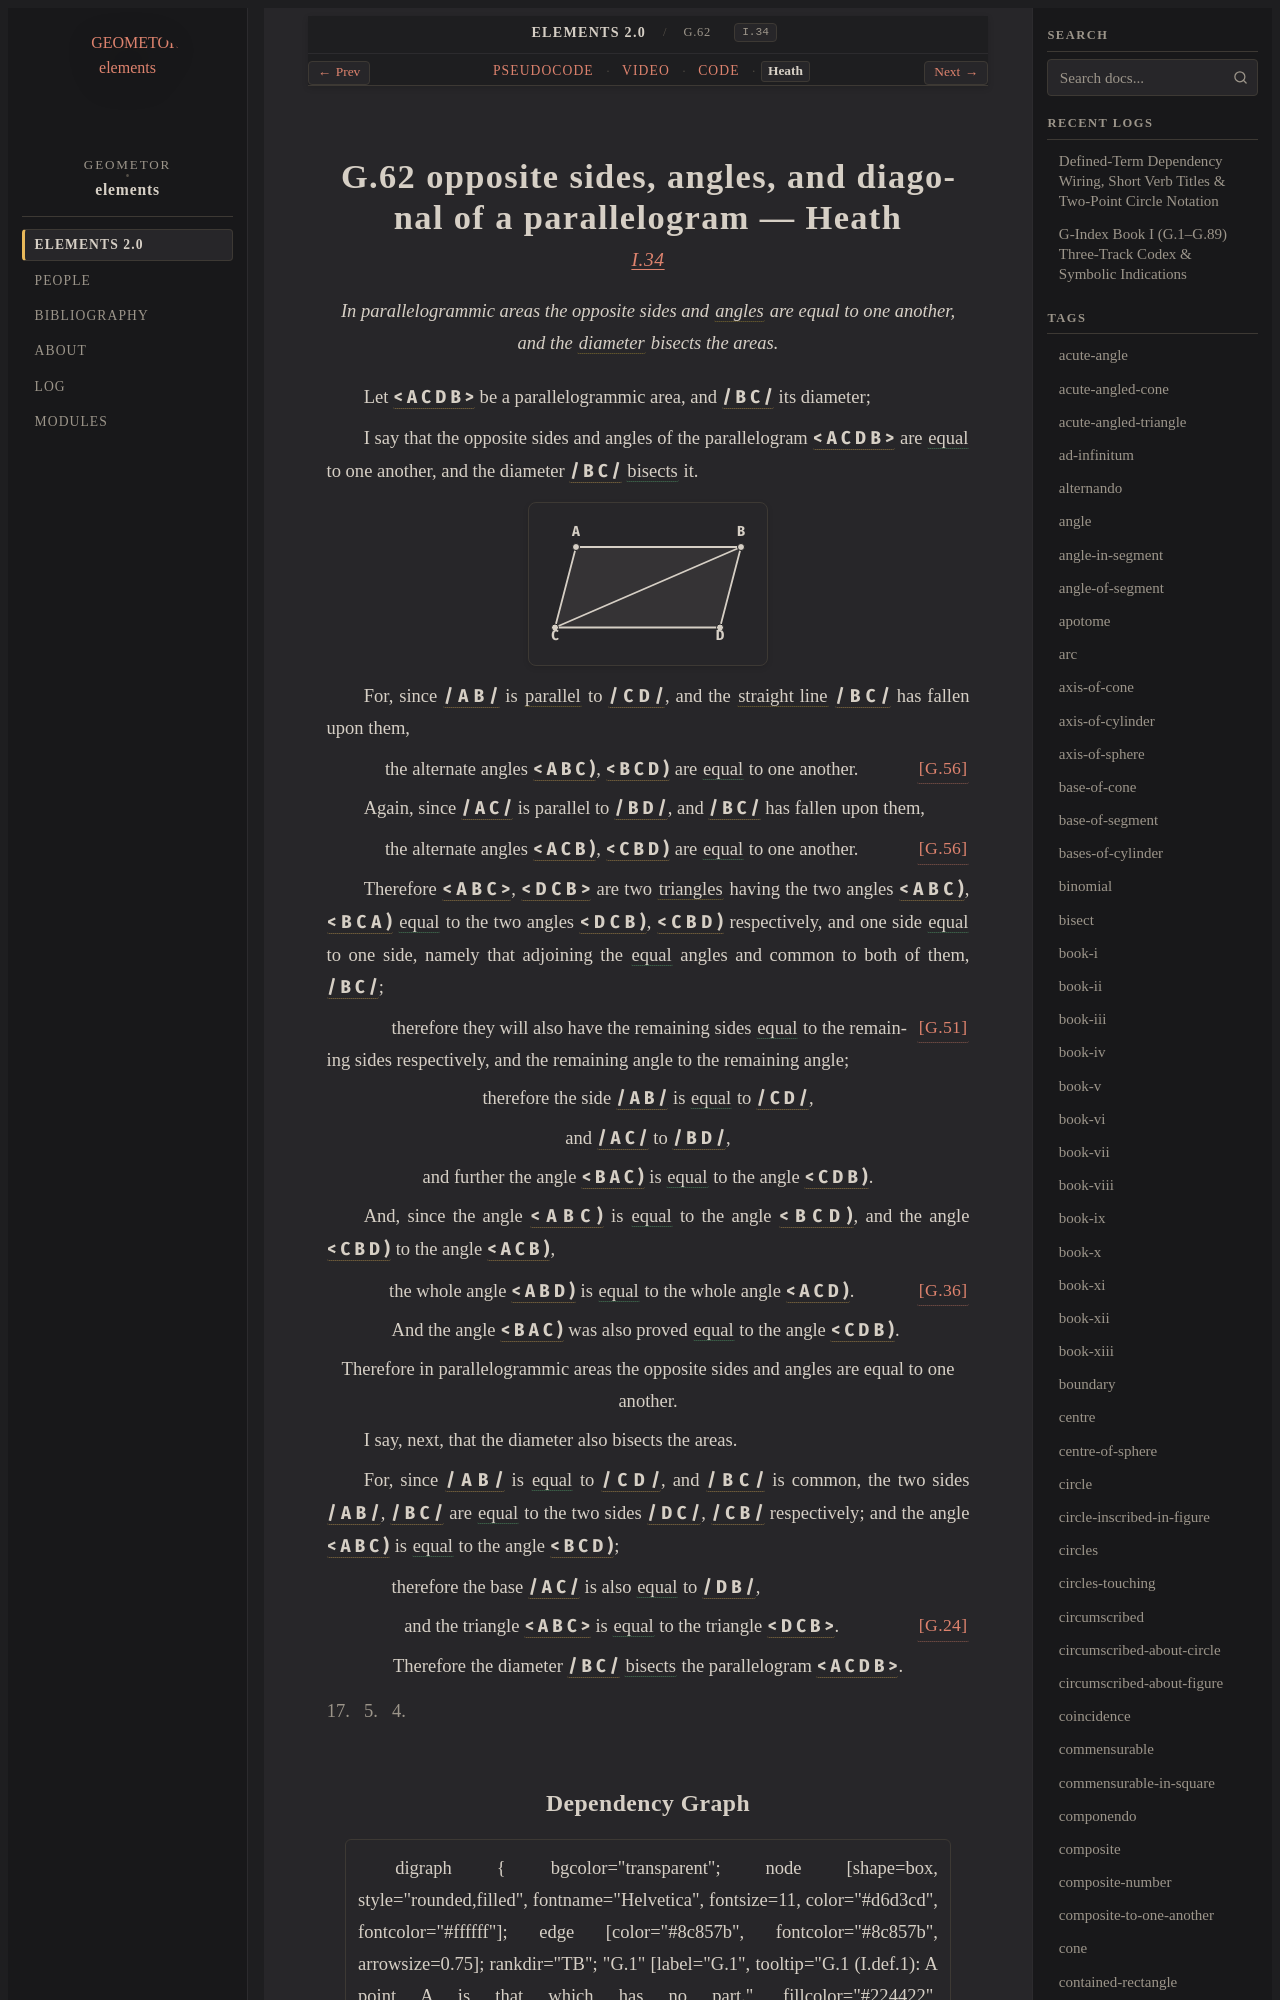

repository: geometor/elements · page: elements2/G.62/heath.html · generator: sphinx

:canonical_id: G.62
:original_id: I.34
:title: G.62 opposite sides, angles, and diagonal of a parallelogram
:volume: I
:book: I
:type: prop
:youtube_id: 1SolX0R4kHE

G.62 opposite sides, angles, and diagonal of a parallelogram — Heath
====================================================================

.. rubric:: `I.34 <https://geometor.github.io/euclid/heath/volume_I/book_i/propositions/34/>`_

.. enunciation::

   In parallelogrammic areas the opposite sides and :term:`angles <G.22>` are equal to one another, and the :term:`diameter <G.61>` bisects the areas.

Let :g:`< A C D B > <g1:< A C D B >>` be a parallelogrammic area, and :g:`/ B C / <g1:/ B C />` its diameter;

I say that the opposite sides and angles of the parallelogram :g:`< A C D B > <g1:< A C D B >>` are :eq:`equal <g1:/ A B / = g1:/ C D /; g1:/ A C / = g1:/ B D /; g1:< B A C ) = g1:< C D B ); g1:< A B D ) = g1:< A C D )>` to one another, and the diameter :g:`/ B C / <g1:/ B C />` :eq:`bisects <g1:< A B C > = g1:< D C B >>` it.

.. picture:: g1.svg
   :alt: Folio 0338 Figure 1 - Proposition 34

For, since :g:`/ A B / <g1:/ A B />` is :term:`parallel <G.52>` to :g:`/ C D / <g1:/ C D />`, and the :term:`straight line <G.4>` :g:`/ B C / <g1:/ B C />` has fallen upon them,

.. assertion:: [G.56] <G.56>

   the alternate angles :g:`< A B C ) <g1:< A B C )>`, :g:`< B C D ) <g1:< B C D )>` are :eq:`equal <g1:< A B C ) = g1:< B C D )>` to one another.

Again, since :g:`/ A C / <g1:/ A C />` is parallel to :g:`/ B D / <g1:/ B D />`, and :g:`/ B C / <g1:/ B C />` has fallen upon them,

.. assertion:: [G.56] <G.56>

   the alternate angles :g:`< A C B ) <g1:< A C B )>`, :g:`< C B D ) <g1:< C B D )>` are :eq:`equal <g1:< A C B ) = g1:< C B D )>` to one another.

Therefore :g:`< A B C > <g1:< A B C >>`, :g:`< D C B > <g1:< D C B >>` are two :term:`triangles <G.12>` having the two angles :g:`< A B C ) <g1:< A B C )>`, :g:`< B C A ) <g1:< B C A )>` :eq:`equal <g1:< A B C ) = g1:< D C B ); g1:< B C A ) = g1:< C B D )>` to the two angles :g:`< D C B ) <g1:< D C B )>`, :g:`< C B D ) <g1:< C B D )>` respectively, and one side :eq:`equal <g1:/ B C / = g1:/ C B />` to one side, namely that adjoining the :eq:`equal <g1:< A B C ) = g1:< D C B ); g1:< B C A ) = g1:< C B D )>` angles and common to both of them, :g:`/ B C / <g1:/ B C />`;

.. subclause:: [G.51] <G.51>

   therefore they will also have the remaining sides :eq:`equal <g1:/ A B / = g1:/ C D /; g1:/ A C / = g1:/ B D />` to the remaining sides respectively, and the remaining angle to the remaining angle;

.. assertion::

   therefore the side :g:`/ A B / <g1:/ A B />` is :eq:`equal <g1:/ A B / = g1:/ C D />` to :g:`/ C D / <g1:/ C D />`,

.. assertion::

   and :g:`/ A C / <g1:/ A C />` to :g:`/ B D / <g1:/ B D />`,

.. assertion::

   and further the angle :g:`< B A C ) <g1:< B A C )>` is :eq:`equal <g1:< B A C ) = g1:< C D B )>` to the angle :g:`< C D B ) <g1:< C D B )>`.

And, since the angle :g:`< A B C ) <g1:< A B C )>` is :eq:`equal <g1:< A B C ) = g1:< B C D )>` to the angle :g:`< B C D ) <g1:< B C D )>`, and the angle :g:`< C B D ) <g1:< C B D )>` to the angle :g:`< A C B ) <g1:< A C B )>`,

.. assertion:: [G.36] <G.36>

   the whole angle :g:`< A B D ) <g1:< A B D )>` is :eq:`equal <g1:< A B D ) = g1:< A C D )>` to the whole angle :g:`< A C D ) <g1:< A C D )>`.

.. subclause::

   And the angle :g:`< B A C ) <g1:< B A C )>` was also proved :eq:`equal <g1:< B A C ) = g1:< C D B )>` to the angle :g:`< C D B ) <g1:< C D B )>`.

.. assertion::

   Therefore in parallelogrammic areas the opposite sides and angles are equal to one another.

I say, next, that the diameter also bisects the areas.

For, since :g:`/ A B / <g1:/ A B />` is :eq:`equal <g1:/ A B / = g1:/ C D />` to :g:`/ C D / <g1:/ C D />`, and :g:`/ B C / <g1:/ B C />` is common, the two sides :g:`/ A B / <g1:/ A B />`, :g:`/ B C / <g1:/ B C />` are :eq:`equal <g1:/ A B / = g1:/ D C /; g1:/ B C / = g1:/ C B />` to the two sides :g:`/ D C / <g1:/ D C />`, :g:`/ C B / <g1:/ C B />` respectively; and the angle :g:`< A B C ) <g1:< A B C )>` is :eq:`equal <g1:< A B C ) = g1:< B C D )>` to the angle :g:`< B C D ) <g1:< B C D )>`;

.. subclause::

   therefore the base :g:`/ A C / <g1:/ A C />` is also :eq:`equal <g1:/ A C / = g1:/ D B />` to :g:`/ D B / <g1:/ D B />`,

.. assertion:: [G.24] <G.24>

   and the triangle :g:`< A B C > <g1:< A B C >>` is :eq:`equal <g1:< A B C > = g1:< D C B >>` to the triangle :g:`< D C B > <g1:< D C B >>`.

.. assertion::

   Therefore the diameter :g:`/ B C / <g1:/ B C />` :eq:`bisects <g1:< A B C > = g1:< D C B >>` the parallelogram :g:`< A C D B > <g1:< A C D B >>`.

.. qed::

   Q. E. D.
